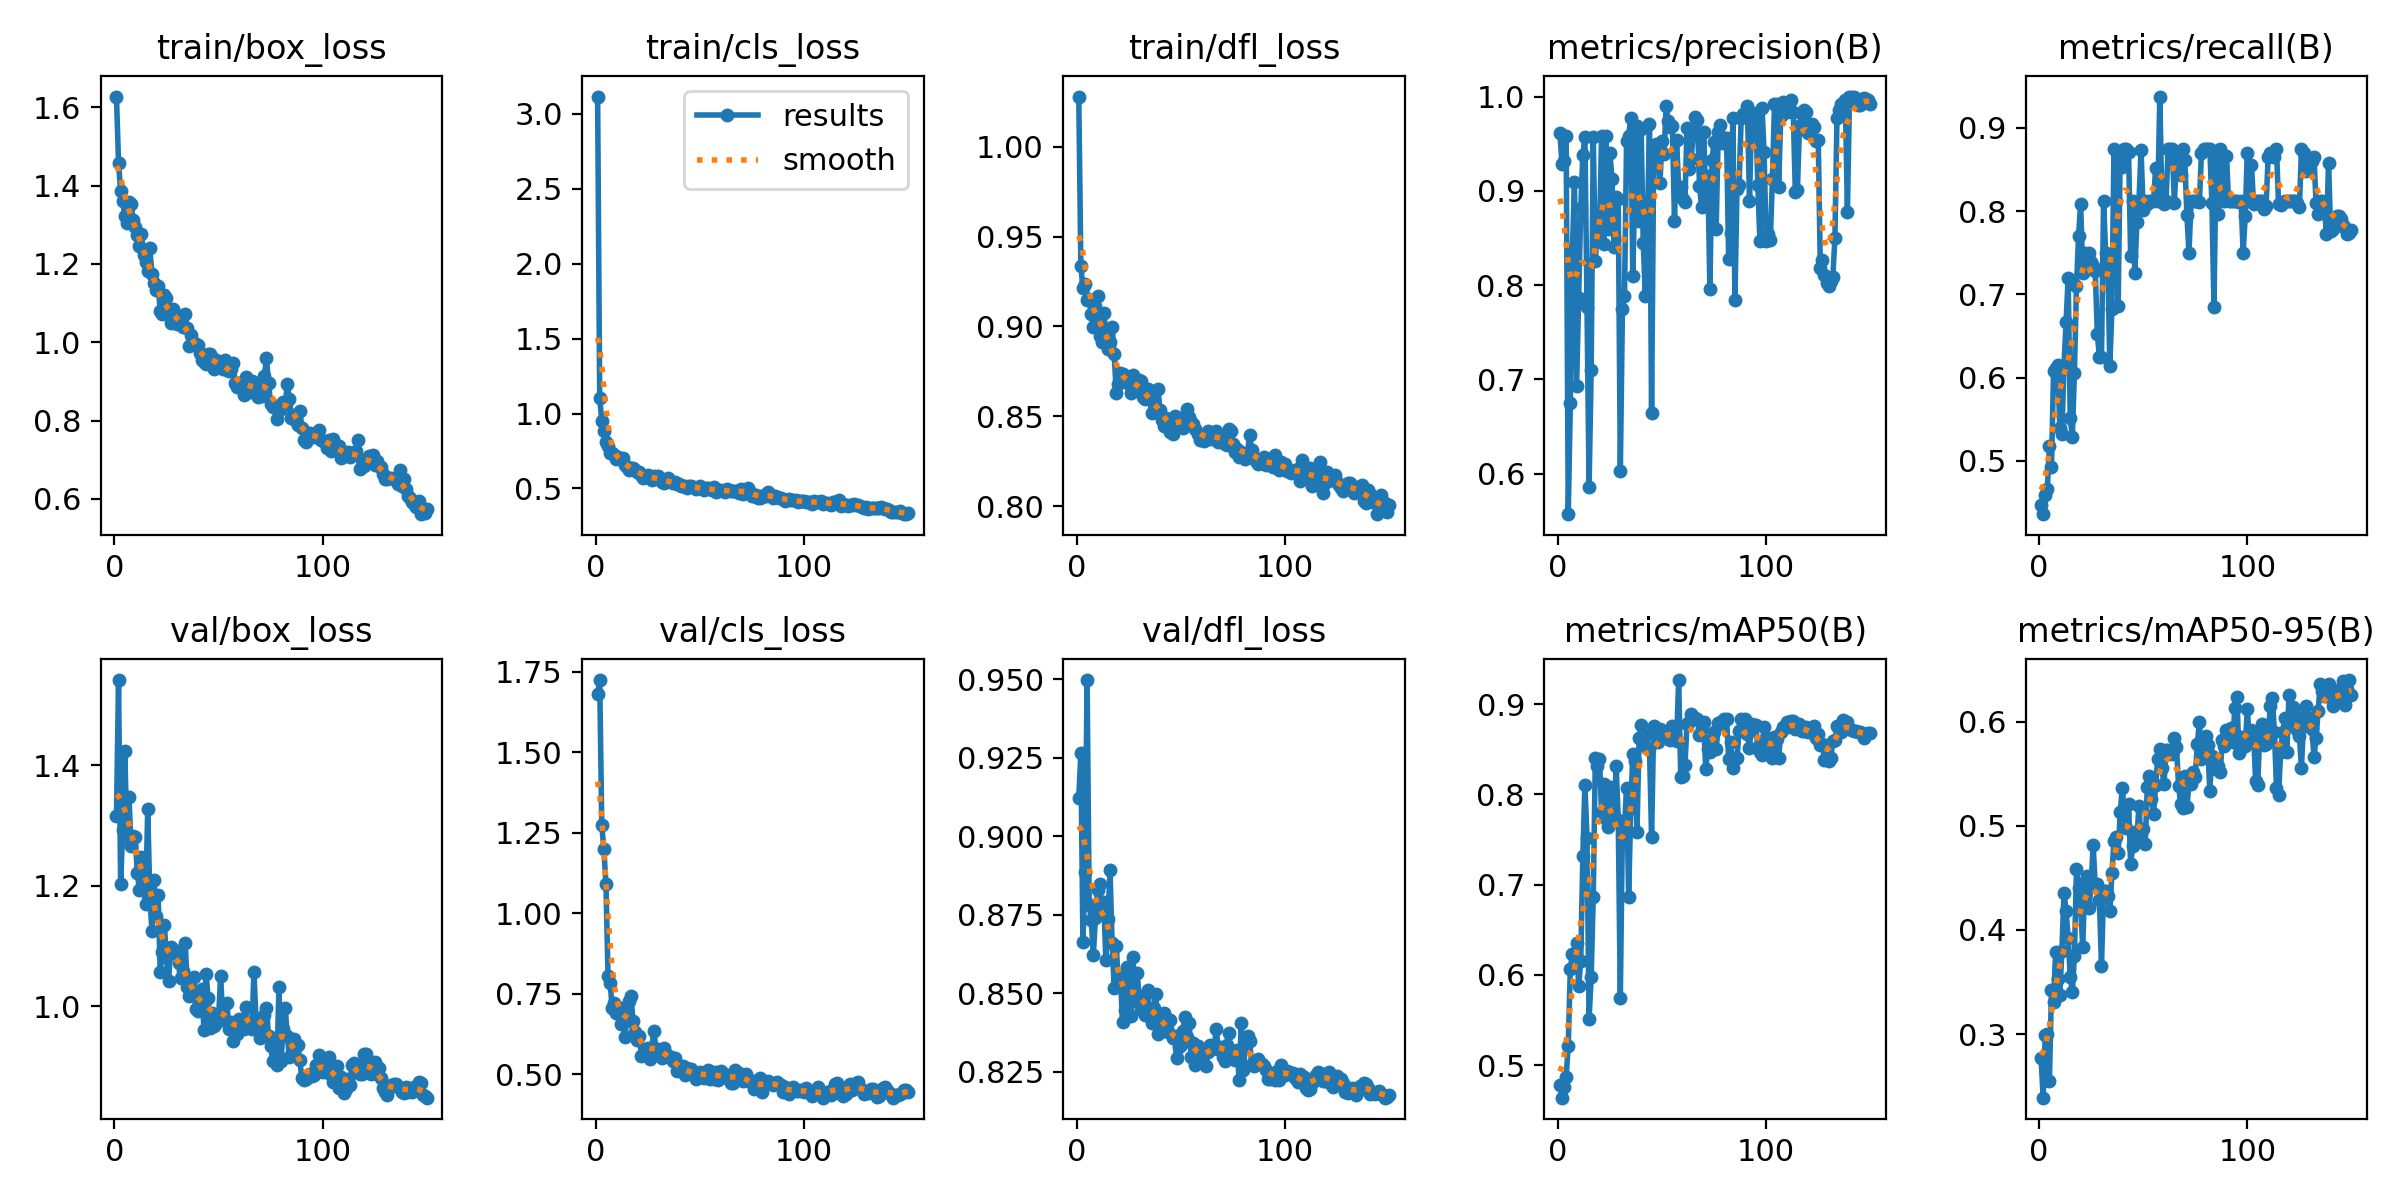

The table this chart was drawn from, first rows:
epoch, time, train/box_loss, train/cls_loss, train/dfl_loss, metrics/precision(B), metrics/recall(B), metrics/mAP50(B), metrics/mAP50-95(B), val/box_loss, val/cls_loss, val/dfl_loss, lr/pg0, lr/pg1, lr/pg2
1, 3.836, 1.627, 3.116, 1.028, 0.9613, 0.4474, 0.4781, 0.2769, 1.315, 1.68, 0.9123, 0.00015, 0.00015, 0.00015
2, 7.61, 1.457, 1.104, 0.9339, 0.9281, 0.4361, 0.4639, 0.2389, 1.541, 1.724, 0.9264, 0.0003146, 0.0003146, 0.0003146
3, 11.2, 1.385, 0.9496, 0.9212, 0.9315, 0.4587, 0.4757, 0.2989, 1.203, 1.274, 0.8662, 0.000477, 0.000477, 0.000477
4, 14.87, 1.36, 0.8839, 0.9235, 0.9579, 0.4662, 0.4873, 0.2999, 1.292, 1.198, 0.8885, 0.0006373, 0.0006373, 0.0006373
5, 18.6, 1.321, 0.8093, 0.9145, 0.5571, 0.5174, 0.5213, 0.2545, 1.424, 1.092, 0.9498, 0.0007953, 0.0007953, 0.0007953
6, 22.23, 1.304, 0.7799, 0.915, 0.6747, 0.4928, 0.607, 0.3423, 1.282, 0.8052, 0.8782, 0.0009511, 0.0009511, 0.0009511
7, 25.92, 1.358, 0.7344, 0.907, 0.8373, 0.6074, 0.6232, 0.3311, 1.347, 0.7843, 0.8732, 0.001105, 0.001105, 0.001105
8, 30.39, 1.354, 0.737, 0.8999, 0.9099, 0.611, 0.6217, 0.3792, 1.266, 0.7056, 0.8623, 0.001256, 0.001256, 0.001256
9, 34.11, 1.313, 0.7211, 0.9114, 0.6932, 0.6156, 0.6353, 0.3531, 1.283, 0.7216, 0.8741, 0.001405, 0.001405, 0.001405
10, 37.74, 1.295, 0.6968, 0.917, 0.7861, 0.539, 0.5877, 0.3376, 1.281, 0.6915, 0.8828, 0.001552, 0.001552, 0.001552
11, 41.31, 1.274, 0.7069, 0.8947, 0.8818, 0.5327, 0.6158, 0.38, 1.221, 0.708, 0.8847, 0.001557, 0.001557, 0.001557
12, 44.96, 1.246, 0.6939, 0.8912, 0.938, 0.6138, 0.7322, 0.4355, 1.193, 0.6553, 0.8759, 0.001546, 0.001546, 0.001546
13, 48.55, 1.276, 0.7006, 0.9077, 0.9575, 0.6663, 0.8106, 0.4185, 1.247, 0.6959, 0.8791, 0.001535, 0.001535, 0.001535
14, 52.04, 1.222, 0.6556, 0.8973, 0.7772, 0.7202, 0.7519, 0.392, 1.193, 0.6169, 0.8607, 0.001524, 0.001524, 0.001524
15, 55.49, 1.206, 0.6408, 0.8875, 0.5864, 0.5519, 0.5507, 0.3553, 1.169, 0.6653, 0.8736, 0.001513, 0.001513, 0.001513
16, 58.96, 1.182, 0.6258, 0.8912, 0.7098, 0.5287, 0.5982, 0.3408, 1.328, 0.7268, 0.8892, 0.001502, 0.001502, 0.001502
17, 62.38, 1.239, 0.6333, 0.8999, 0.9572, 0.6055, 0.6865, 0.3745, 1.186, 0.7429, 0.866, 0.001491, 0.001491, 0.001491
18, 65.82, 1.174, 0.6352, 0.8849, 0.8253, 0.7103, 0.8402, 0.4587, 1.125, 0.6658, 0.8518, 0.00148, 0.00148, 0.00148
19, 69.37, 1.152, 0.6246, 0.8628, 0.8604, 0.7705, 0.8315, 0.4401, 1.21, 0.6328, 0.8651, 0.001469, 0.001469, 0.001469
20, 72.83, 1.134, 0.6099, 0.8679, 0.8558, 0.8087, 0.8387, 0.4215, 1.15, 0.608, 0.8535, 0.001458, 0.001458, 0.001458
21, 76.24, 1.145, 0.608, 0.8743, 0.9581, 0.7257, 0.7807, 0.384, 1.185, 0.6177, 0.8556, 0.001447, 0.001447, 0.001447
22, 79.98, 1.081, 0.588, 0.8733, 0.8433, 0.75, 0.8112, 0.4463, 1.057, 0.5586, 0.8409, 0.001436, 0.001436, 0.001436
23, 83.38, 1.073, 0.5718, 0.8725, 0.9581, 0.7462, 0.7726, 0.4522, 1.091, 0.5613, 0.8446, 0.001425, 0.001425, 0.001425
24, 86.82, 1.121, 0.5795, 0.8717, 0.8597, 0.75, 0.764, 0.4207, 1.135, 0.5783, 0.8584, 0.001414, 0.001414, 0.001414
25, 90.26, 1.113, 0.5885, 0.8681, 0.9401, 0.7389, 0.8082, 0.4419, 1.082, 0.5809, 0.8468, 0.001403, 0.001403, 0.001403
26, 93.72, 1.081, 0.5726, 0.8629, 0.9124, 0.7344, 0.7885, 0.4816, 1.042, 0.5464, 0.8426, 0.001392, 0.001392, 0.001392
27, 97.24, 1.05, 0.556, 0.8731, 0.84, 0.7286, 0.7759, 0.4429, 1.098, 0.5824, 0.8616, 0.001381, 0.001381, 0.001381
28, 100.7, 1.085, 0.5837, 0.8695, 0.8936, 0.6523, 0.8314, 0.4441, 1.094, 0.636, 0.8479, 0.00137, 0.00137, 0.00137
29, 104.2, 1.065, 0.5702, 0.8648, 0.8917, 0.625, 0.7719, 0.4292, 1.089, 0.5774, 0.8564, 0.001359, 0.001359, 0.001359
30, 107.7, 1.047, 0.5848, 0.8702, 0.6027, 0.625, 0.5744, 0.3652, 1.091, 0.5793, 0.8492, 0.001348, 0.001348, 0.001348
31, 111.1, 1.066, 0.5598, 0.8697, 0.7745, 0.8125, 0.7646, 0.4375, 1.071, 0.5676, 0.8449, 0.001337, 0.001337, 0.001337
32, 114.6, 1.048, 0.544, 0.8609, 0.7882, 0.75, 0.764, 0.437, 1.048, 0.552, 0.846, 0.001326, 0.001326, 0.001326
33, 118.1, 1.038, 0.5386, 0.8594, 0.9527, 0.745, 0.807, 0.4322, 1.059, 0.5807, 0.843, 0.001315, 0.001315, 0.001315
34, 121.6, 1.071, 0.5498, 0.8652, 0.9576, 0.6137, 0.6866, 0.4182, 1.105, 0.5647, 0.8511, 0.001304, 0.001304, 0.001304
35, 125.1, 1.037, 0.5712, 0.8601, 0.9776, 0.6821, 0.7844, 0.4545, 1.033, 0.5556, 0.8449, 0.001293, 0.001293, 0.001293
36, 128.9, 0.9899, 0.5415, 0.8516, 0.8097, 0.875, 0.8445, 0.4855, 1.017, 0.5539, 0.8406, 0.001282, 0.001282, 0.001282
37, 132.4, 1.018, 0.5379, 0.8589, 0.9109, 0.8125, 0.8368, 0.4893, 1.031, 0.5423, 0.8452, 0.001271, 0.001271, 0.001271
38, 136, 0.9985, 0.5409, 0.8533, 0.9685, 0.6862, 0.7587, 0.4735, 1.049, 0.5496, 0.8499, 0.00126, 0.00126, 0.00126
39, 139.4, 0.9943, 0.5287, 0.865, 0.8678, 0.8696, 0.8621, 0.5133, 0.9959, 0.5113, 0.8369, 0.001249, 0.001249, 0.001249
40, 143, 0.9917, 0.5274, 0.8534, 0.9651, 0.853, 0.8764, 0.5366, 0.9921, 0.518, 0.8396, 0.001238, 0.001238, 0.001238
41, 146.5, 0.9736, 0.5151, 0.8482, 0.8444, 0.875, 0.8589, 0.511, 1.012, 0.519, 0.842, 0.001227, 0.001227, 0.001227
42, 150.1, 0.9557, 0.5132, 0.8444, 0.7886, 0.875, 0.8658, 0.4978, 1.028, 0.5261, 0.8436, 0.001216, 0.001216, 0.001216
43, 153.5, 0.9501, 0.5154, 0.8489, 0.863, 0.8712, 0.8512, 0.5212, 0.9606, 0.4981, 0.8379, 0.001205, 0.001205, 0.001205
44, 157, 0.9442, 0.5056, 0.8472, 0.9709, 0.7462, 0.8507, 0.4634, 1.054, 0.519, 0.8377, 0.001194, 0.001194, 0.001194
45, 160.5, 0.9708, 0.5131, 0.8411, 0.6644, 0.8125, 0.7528, 0.4806, 1.014, 0.5073, 0.8414, 0.001183, 0.001183, 0.001183
46, 164, 0.9709, 0.5135, 0.8399, 0.9327, 0.7261, 0.8753, 0.4944, 0.9638, 0.5167, 0.8359, 0.001172, 0.001172, 0.001172
47, 167.4, 0.9584, 0.5098, 0.8501, 0.9493, 0.7865, 0.8726, 0.4893, 0.9892, 0.4999, 0.8363, 0.001161, 0.001161, 0.001161
48, 170.9, 0.9306, 0.497, 0.849, 0.9367, 0.8125, 0.858, 0.5192, 0.968, 0.4872, 0.8294, 0.00115, 0.00115, 0.00115
49, 174.3, 0.9549, 0.5023, 0.8464, 0.9083, 0.8735, 0.8726, 0.4857, 0.9728, 0.4983, 0.8329, 0.001139, 0.001139, 0.001139
50, 177.7, 0.9485, 0.5164, 0.849, 0.9527, 0.8008, 0.868, 0.4966, 0.9799, 0.5068, 0.8334, 0.001128, 0.001128, 0.001128
51, 181.4, 0.9476, 0.5026, 0.8435, 0.9395, 0.8125, 0.8684, 0.4824, 1.051, 0.5025, 0.838, 0.001117, 0.001117, 0.001117
52, 184.9, 0.9325, 0.4881, 0.8451, 0.9902, 0.8087, 0.862, 0.5373, 0.9801, 0.4898, 0.8426, 0.001106, 0.001106, 0.001106
53, 188.3, 0.9535, 0.5012, 0.8543, 0.9736, 0.8125, 0.8637, 0.5476, 0.9773, 0.5051, 0.836, 0.001095, 0.001095, 0.001095
54, 191.9, 0.9278, 0.5011, 0.8495, 0.9672, 0.8125, 0.8607, 0.5261, 1.006, 0.5149, 0.8405, 0.001084, 0.001084, 0.001084
55, 195.3, 0.9265, 0.4993, 0.8468, 0.9687, 0.8125, 0.8752, 0.5118, 0.9624, 0.4847, 0.8296, 0.001073, 0.001073, 0.001073
56, 198.8, 0.9327, 0.4926, 0.8456, 0.8685, 0.8517, 0.8642, 0.5393, 0.9738, 0.5065, 0.834, 0.001062, 0.001062, 0.001062
57, 202.3, 0.9456, 0.5062, 0.8429, 0.9539, 0.8125, 0.8588, 0.5646, 0.943, 0.4859, 0.8271, 0.001051, 0.001051, 0.001051
58, 205.9, 0.8966, 0.4781, 0.8404, 0.9032, 0.9375, 0.9267, 0.5741, 0.9723, 0.5088, 0.8332, 0.00104, 0.00104, 0.00104
59, 209.4, 0.8859, 0.4808, 0.8366, 0.9037, 0.8125, 0.8189, 0.5551, 0.9544, 0.4812, 0.8281, 0.001029, 0.001029, 0.001029
60, 212.9, 0.8968, 0.4865, 0.8392, 0.8911, 0.8087, 0.8205, 0.5401, 0.9797, 0.5105, 0.8292, 0.001018, 0.001018, 0.001018
... 90 more rows
